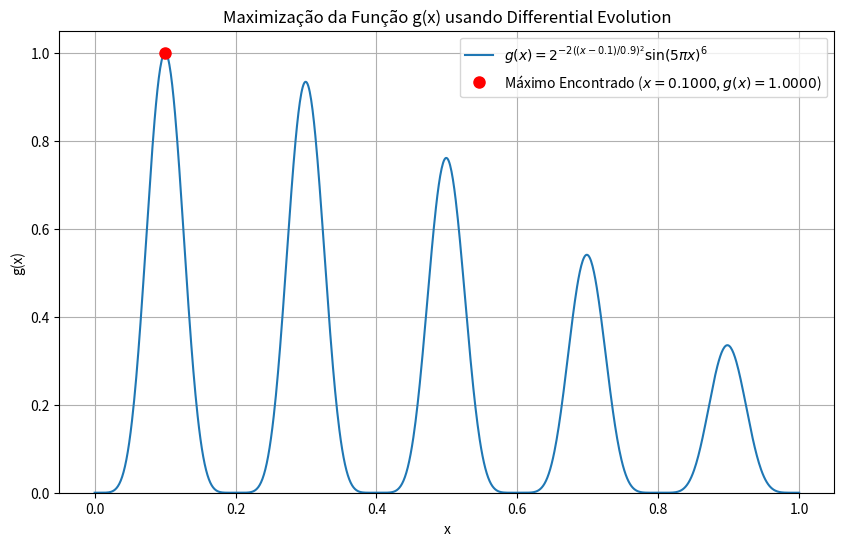

Source code (Python):
import numpy as np
import matplotlib.pyplot as plt
from scipy.optimize import differential_evolution

def objective_function(x_array):
    x = x_array[0]

    g_x = (2**(-2 * ((x - 0.1) / 0.9)**2)) * (np.sin(5 * np.pi * x)**6)

    return -g_x

bounds = [(0, 1)] # xmin = 0, xmax = 1

result = differential_evolution(objective_function, bounds, disp=True, strategy='best1bin', maxiter=1000, popsize=15)

x_otimo = result.x[0] 
min_neg_g_x = result.fun 

max_g_x = -min_neg_g_x

print(f"\n--- Resultados da Otimização (Questão 1) ---")
print(f"O valor de x que maximiza a função é: {x_otimo:.6f}")
print(f"O valor máximo da função g(x) é: {max_g_x:.6f}")

x_vals = np.linspace(0, 1, 1000)
g_vals = (2**(-2 * ((x_vals - 0.1) / 0.9)**2)) * (np.sin(5 * np.pi * x_vals)**6)

plt.figure(figsize=(10, 6))
plt.plot(x_vals, g_vals, label='$g(x) = 2^{-2((x-0.1)/0.9)^2} \sin(5\pi x)^6$')
plt.plot(x_otimo, max_g_x, 'ro', markersize=8, label=f'Máximo Encontrado ($x={x_otimo:.4f}$, $g(x)={max_g_x:.4f}$)')

plt.title('Maximização da Função g(x) usando Differential Evolution')
plt.xlabel('x')
plt.ylabel('g(x)')
plt.grid(True)
plt.legend()
plt.ylim(bottom=0) 

# Para a exibição do gráfico em 3D, você pode usar plt.show() se estiver em um ambiente nativo (com python instalado) ou virtualização com servidor X configurado.
# Caso contrário, salve o gráfico como um arquivo PNG (última linha).

# Para a exibição 3D descomente a linha abaixo e comente a linha de salvar como imagem
# plt.show()

# Caso contrário, para salvar o gráfico como imagem:
plt.savefig('questao1_grafico.png')